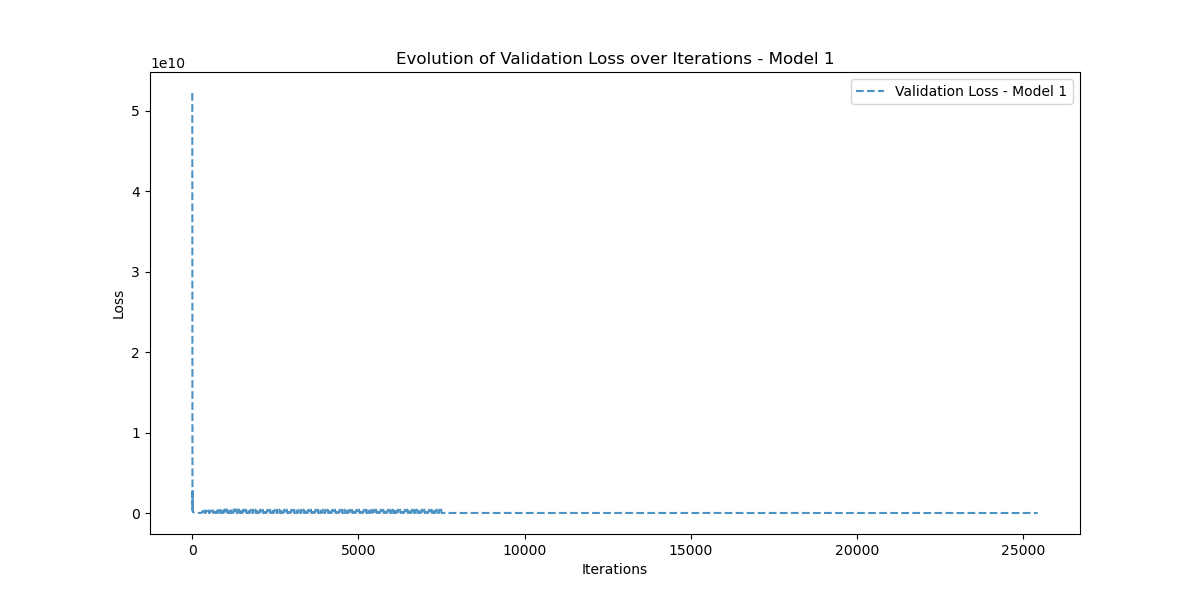

Data behind this chart, as committed beside it:
Iteration, Validation_Loss
0, 52206390000
1, 50243940000
2, 29034450000
3, 20025570000
4, 4748809000
5, 8893572000
6, 1165780900
7, 1045023900
8, 2758846500
9, 434702270
10, 1158165400
11, 733211140
12, 369256500
13, 534320060
14, 343942620
15, 246929630
16, 277082780
17, 236265150
18, 183781920
19, 180826740
20, 180558800
21, 157637840
22, 148674940
23, 146165870
24, 139077420
25, 135877090
26, 129674180
27, 126354390
28, 124325416
29, 120566970
30, 118858190
31, 115833800
32, 113862936
33, 111889550
34, 109741960
35, 108172260
36, 106115470
37, 104592296
38, 102768170
39, 101213144
40, 99586696
41, 98026730
42, 96522270
43, 94997830
44, 93566460
45, 92100290
46, 90722000
47, 89319660
48, 87989670
49, 86649500
50, 85368740
51, 84087160
52, 82856770
53, 81629910
54, 80450184
55, 79275656
56, 78145740
57, 77020480
58, 75939624
59, 74861640
... 25,377 more rows
